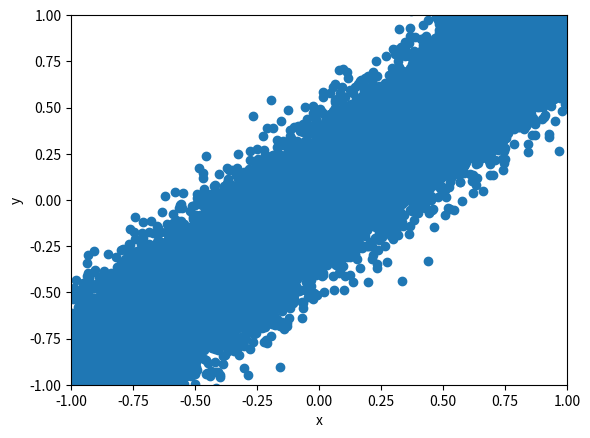

The script that saved this image:
# perceptron.py
# Written by: Wes Cox for IS485/485
# Oct 31, 2019
# Starting point for Question 1 of Programming Problem Set #7
#
# For a randomly generated set of data, perform the perceptron learning algorithm
# to correctly classify the points

import numpy
import matplotlib.pylab as plt
import pandas as pd
import sys

# Number of data points
N = 20000


def getRand():
    return numpy.random.uniform(-1,1)

def getY(xVal,m,b):
    
    # Get position on our 45 degree straight line
    lineY = m*xVal + b
    
    std_dev = 0.2
    
    # Offset the generated data using a normal distribution to give it some noise
    y = numpy.random.normal(lineY, std_dev)

    return y

def plotData(currentData, delay):
    # Plot the randomly generated data
    plt.scatter(currentData["x"],currentData["yp"], marker="o")
    plt.xlim(-1,1)
    plt.ylim(-1,1)
    plt.xlabel("x")
    plt.ylabel("y")

    plt.draw()
    plt.pause(delay)
    plt.clf()
    
    
def createData(m, b):
    
    # Initialize an empty dictionary to hold our data
    dataDict = {"x": [], "yp":[]}

    # Create N datapoints
    for i in range(N):
        x = getRand()
        y = getY(x, m, b)

        dataDict['x'].append(x)
        dataDict['yp'].append(y)

    data = pd.DataFrame(dataDict)
    return data

line_gradient = 1 # 45 degree line
intercept = 0 # passing through the origin
input_data = createData(line_gradient,intercept)

print(input_data)

# Save generated data to a JSON file (CSV probably would have made better sense)
input_data.to_json("linear_data_1D.txt")

plotData(input_data, 1)
